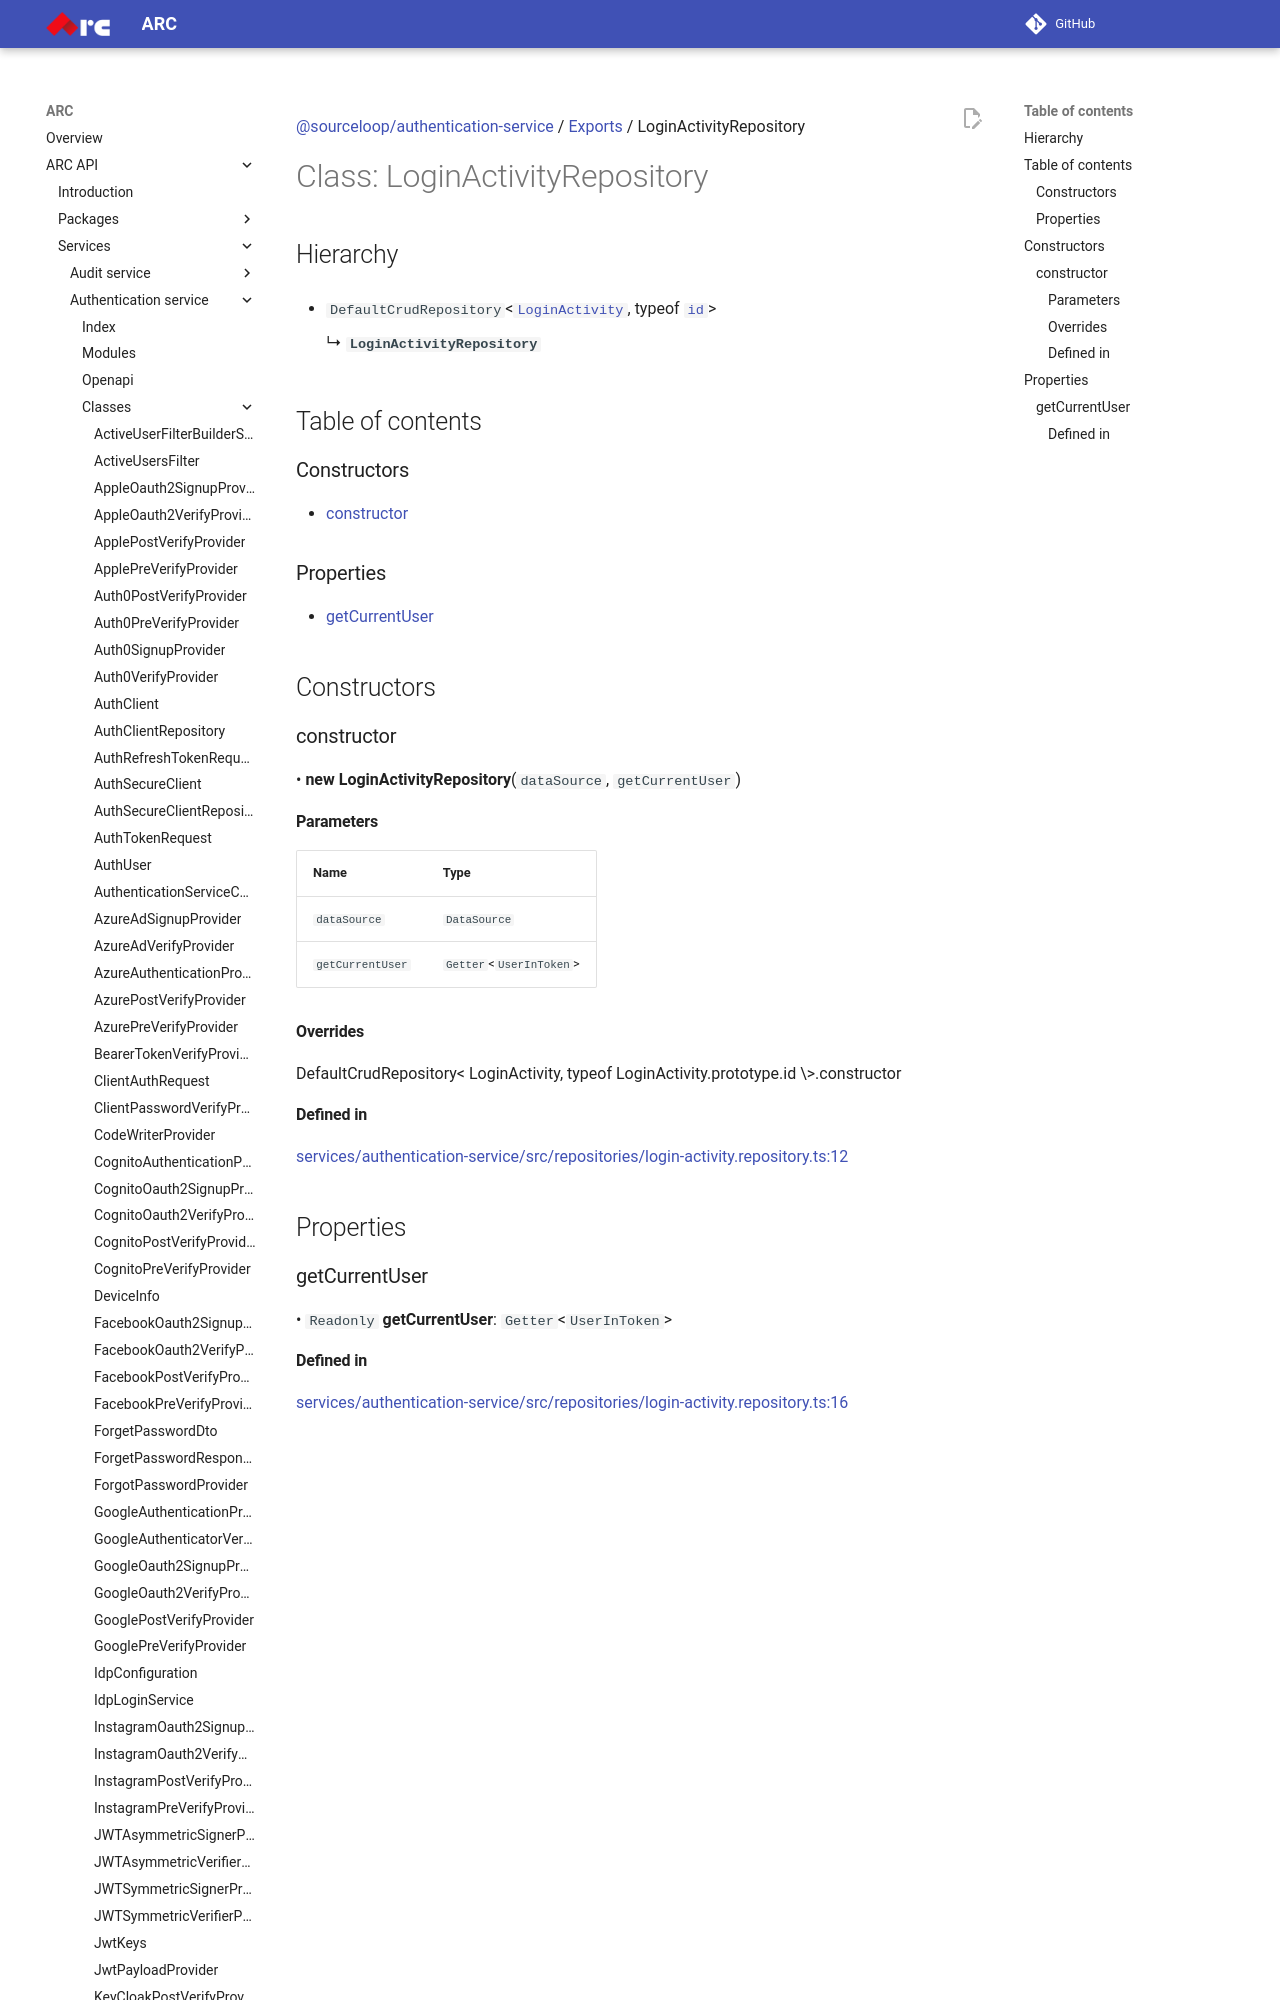

repository: sourcefuse/arc-docs · page: arc-api-docs/services/authentication-service/classes/LoginActivityRepository/index.html · generator: mkdocs

[@sourceloop/authentication-service](../README.md) / [Exports](../modules.md) / LoginActivityRepository

# Class: LoginActivityRepository

## Hierarchy

- `DefaultCrudRepository`<[`LoginActivity`](LoginActivity.md), typeof [`id`](LoginActivity.md#id)\>

  ↳ **`LoginActivityRepository`**

## Table of contents

### Constructors

- [constructor](LoginActivityRepository.md#constructor)

### Properties

- [getCurrentUser](LoginActivityRepository.md#getcurrentuser)

## Constructors

### constructor

• **new LoginActivityRepository**(`dataSource`, `getCurrentUser`)
